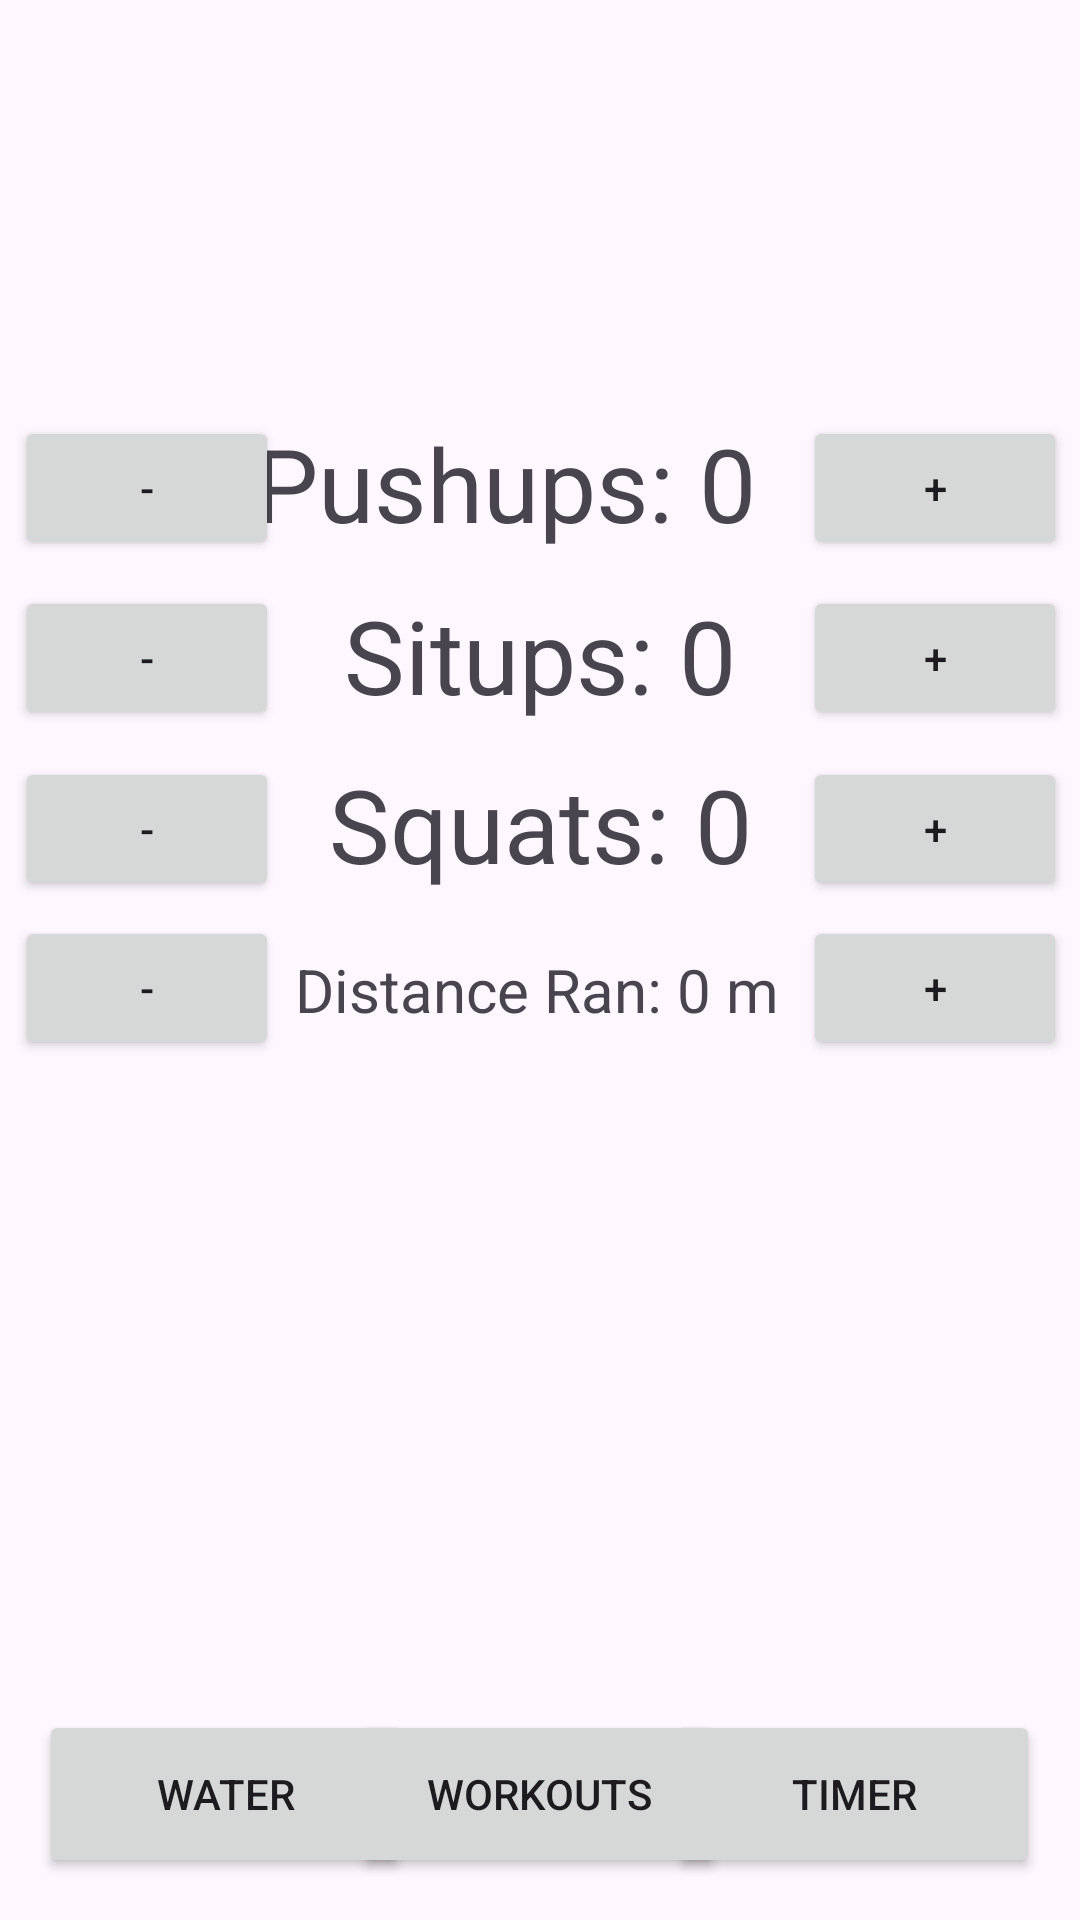

Layout XML and referenced resources for this Android screen:
<!-- AndroidManifest.xml: application theme Theme.Unit17MobileDev -->
<!-- res/layout/activity_workouts.xml -->
<?xml version="1.0" encoding="utf-8"?>
<androidx.constraintlayout.widget.ConstraintLayout xmlns:android="http://schemas.android.com/apk/res/android"
    xmlns:app="http://schemas.android.com/apk/res-auto"
    xmlns:tools="http://schemas.android.com/tools"
    android:layout_width="match_parent"
             android:layout_height="match_parent">

    <Button
        android:id="@+id/WorkoutScreen2"
        style="@style/Widget.AppCompat.Button"
        android:layout_width="124dp"
        android:layout_height="56dp"
        android:text="Workouts"
        app:layout_constraintBottom_toBottomOf="parent"
        app:layout_constraintEnd_toEndOf="parent"
        app:layout_constraintHorizontal_bias="0.498"
        app:layout_constraintStart_toStartOf="parent"
        app:layout_constraintTop_toTopOf="parent"
        app:layout_constraintVertical_bias="0.976" />

    <Button
        android:id="@+id/WaterScreen2"
        style="@style/Widget.AppCompat.Button"
        android:layout_width="124dp"
        android:layout_height="56dp"
        android:text="Water"
        app:layout_constraintBottom_toBottomOf="parent"
        app:layout_constraintEnd_toEndOf="parent"
        app:layout_constraintHorizontal_bias="0.055"
        app:layout_constraintStart_toStartOf="parent"
        app:layout_constraintTop_toTopOf="parent"
        app:layout_constraintVertical_bias="0.976" />

    <Button
        android:id="@+id/TimerScreen2"
        style="@style/Widget.AppCompat.Button"
        android:layout_width="124dp"
        android:layout_height="56dp"
        android:text="Timer"
        app:layout_constraintBottom_toBottomOf="parent"
        app:layout_constraintEnd_toEndOf="parent"
        app:layout_constraintHorizontal_bias="0.944"
        app:layout_constraintStart_toStartOf="parent"
        app:layout_constraintTop_toTopOf="parent"
        app:layout_constraintVertical_bias="0.976" />

    <TextView
        android:id="@+id/PushupText"
        android:layout_width="191dp"
        android:layout_height="47dp"
        android:text="Pushups: 0"
        android:textSize="34sp"
        app:layout_constraintBottom_toBottomOf="parent"
        app:layout_constraintEnd_toEndOf="parent"
        app:layout_constraintStart_toStartOf="parent"
        app:layout_constraintTop_toTopOf="parent"
        app:layout_constraintVertical_bias="0.233" />

    <TextView
        android:id="@+id/RunText"
        android:layout_width="wrap_content"
        android:layout_height="wrap_content"
        android:text="Distance Ran: 0 m"
        android:textSize="20sp"
        app:layout_constraintBottom_toBottomOf="parent"
        app:layout_constraintEnd_toEndOf="parent"
        app:layout_constraintHorizontal_bias="0.495"
        app:layout_constraintStart_toStartOf="parent"
        app:layout_constraintTop_toTopOf="parent"
        app:layout_constraintVertical_bias="0.516" />

    <TextView
        android:id="@+id/SitupText"
        android:layout_width="wrap_content"
        android:layout_height="wrap_content"
        android:text="Situps: 0"
        android:textSize="34sp"
        app:layout_constraintBottom_toBottomOf="parent"
        app:layout_constraintEnd_toEndOf="parent"
        app:layout_constraintStart_toStartOf="parent"
        app:layout_constraintTop_toTopOf="parent"
        app:layout_constraintVertical_bias="0.329" />

    <TextView
        android:id="@+id/SquatText"
        android:layout_width="wrap_content"
        android:layout_height="wrap_content"
        android:text="Squats: 0"
        android:textSize="34sp"
        app:layout_constraintBottom_toBottomOf="parent"
        app:layout_constraintEnd_toEndOf="parent"
        app:layout_constraintStart_toStartOf="parent"
        app:layout_constraintTop_toTopOf="parent"
        app:layout_constraintVertical_bias="0.424" />

    <Button
        android:id="@+id/AddPushup"
        android:layout_width="wrap_content"
        android:layout_height="wrap_content"
        android:text="+"
        app:layout_constraintBottom_toBottomOf="parent"
        app:layout_constraintEnd_toEndOf="parent"
        app:layout_constraintHorizontal_bias="0.984"
        app:layout_constraintStart_toStartOf="parent"
        app:layout_constraintTop_toTopOf="parent"
        app:layout_constraintVertical_bias="0.234" />

    <Button
        android:id="@+id/AddSitup"
        android:layout_width="wrap_content"
        android:layout_height="wrap_content"
        android:text="+"
        app:layout_constraintBottom_toBottomOf="parent"
        app:layout_constraintEnd_toEndOf="parent"
        app:layout_constraintHorizontal_bias="0.984"
        app:layout_constraintStart_toStartOf="parent"
        app:layout_constraintTop_toTopOf="parent"
        app:layout_constraintVertical_bias="0.33" />

    <Button
        android:id="@+id/AddSquat"
        android:layout_width="wrap_content"
        android:layout_height="wrap_content"
        android:text="+"
        app:layout_constraintBottom_toBottomOf="parent"
        app:layout_constraintEnd_toEndOf="parent"
        app:layout_constraintHorizontal_bias="0.984"
        app:layout_constraintStart_toStartOf="parent"
        app:layout_constraintTop_toTopOf="parent"
        app:layout_constraintVertical_bias="0.426" />

    <Button
        android:id="@+id/AddDist"
        android:layout_width="wrap_content"
        android:layout_height="wrap_content"
        android:text="+"
        app:layout_constraintBottom_toBottomOf="parent"
        app:layout_constraintEnd_toEndOf="parent"
        app:layout_constraintHorizontal_bias="0.984"
        app:layout_constraintStart_toStartOf="parent"
        app:layout_constraintTop_toTopOf="parent"
        app:layout_constraintVertical_bias="0.516" />

    <Button
        android:id="@+id/MinusDist"
        android:layout_width="wrap_content"
        android:layout_height="wrap_content"
        android:text="-"
        app:layout_constraintBottom_toBottomOf="parent"
        app:layout_constraintEnd_toEndOf="parent"
        app:layout_constraintHorizontal_bias="0.018"
        app:layout_constraintStart_toStartOf="parent"
        app:layout_constraintTop_toTopOf="parent"
        app:layout_constraintVertical_bias="0.516" />

    <Button
        android:id="@+id/MinusSquat"
        android:layout_width="wrap_content"
        android:layout_height="wrap_content"
        android:text="-"
        app:layout_constraintBottom_toBottomOf="parent"
        app:layout_constraintEnd_toEndOf="parent"
        app:layout_constraintHorizontal_bias="0.018"
        app:layout_constraintStart_toStartOf="parent"
        app:layout_constraintTop_toTopOf="parent"
        app:layout_constraintVertical_bias="0.426" />

    <Button
        android:id="@+id/MinusPushup"
        android:layout_width="wrap_content"
        android:layout_height="wrap_content"
        android:text="-"
        app:layout_constraintBottom_toBottomOf="parent"
        app:layout_constraintEnd_toEndOf="parent"
        app:layout_constraintHorizontal_bias="0.018"
        app:layout_constraintStart_toStartOf="parent"
        app:layout_constraintTop_toTopOf="parent"
        app:layout_constraintVertical_bias="0.234" />

    <Button
        android:id="@+id/MinusSitup"
        android:layout_width="wrap_content"
        android:layout_height="wrap_content"
        android:text="-"
        app:layout_constraintBottom_toBottomOf="parent"
        app:layout_constraintEnd_toEndOf="parent"
        app:layout_constraintHorizontal_bias="0.018"
        app:layout_constraintStart_toStartOf="parent"
        app:layout_constraintTop_toTopOf="parent"
        app:layout_constraintVertical_bias="0.33" />

</androidx.constraintlayout.widget.ConstraintLayout>
<!-- resources referenced by this layout -->
<resources>
  <style name="Theme.Unit17MobileDev" parent="Base.Theme.Unit17MobileDev" />
  <style name="Base.Theme.Unit17MobileDev" parent="Theme.Material3.DayNight.NoActionBar">
          
          
      </style>
</resources>
